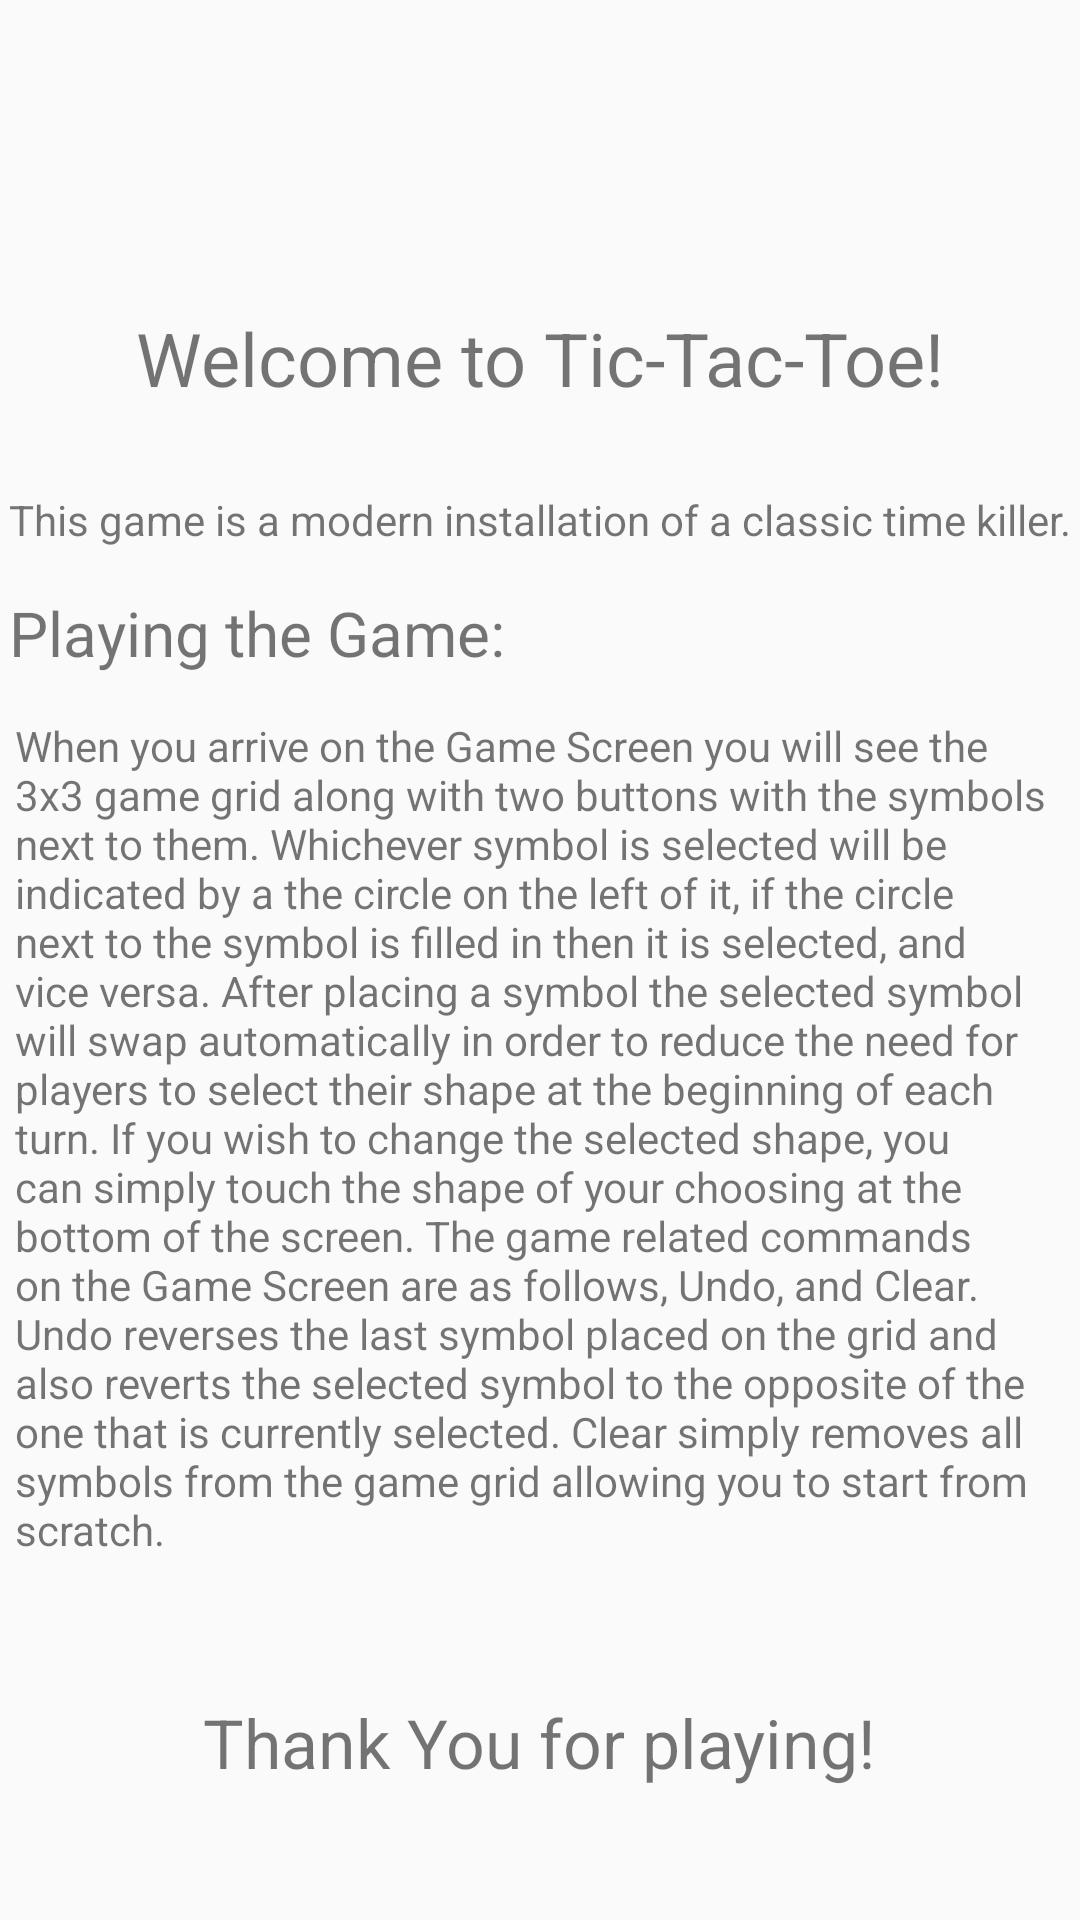

Reconstruct the res/layout file that produces this screen, plus the resources it refers to.
<!-- AndroidManifest.xml: application theme AppTheme -->
<!-- res/layout/about_screen.xml -->
<?xml version="1.0" encoding="utf-8"?>
<androidx.constraintlayout.widget.ConstraintLayout
    xmlns:android="http://schemas.android.com/apk/res/android"
    xmlns:app="http://schemas.android.com/apk/res-auto"
    xmlns:tools="http://schemas.android.com/tools"
    android:layout_width="match_parent"
    android:layout_height="match_parent">


    
    <TextView
        android:id="@+id/txtWelcomeHeading"
        android:layout_width="wrap_content"
        android:layout_height="wrap_content"
        android:text="@string/welcome_about_heading"
        android:textSize="12pt"
        app:layout_constraintEnd_toEndOf="parent"
        app:layout_constraintStart_toStartOf="parent"
        app:layout_constraintBottom_toTopOf="@id/txtGameAbout"
        app:layout_constraintTop_toTopOf="parent"></TextView>

    
    <TextView
        android:id="@+id/txtWelcome"
        android:layout_width="wrap_content"
        android:layout_height="wrap_content"
        android:layout_marginTop="13dp"
        android:text="@string/welcome_about"
        app:layout_constraintBottom_toTopOf="@id/txtGameAboutHeading"
        app:layout_constraintEnd_toEndOf="parent"
        app:layout_constraintStart_toStartOf="parent"
        app:layout_constraintTop_toBottomOf="@+id/txtWelcomeHeading"></TextView>

    
    <TextView
        android:id="@+id/txtGameAboutHeading"
        android:layout_width="wrap_content"
        android:layout_height="wrap_content"
        android:text="@string/game_about_heading"
        android:textSize="10pt"
        app:layout_constraintBottom_toTopOf="@id/txtGameAbout"
        app:layout_constraintEnd_toEndOf="@+id/txtWelcome"
        app:layout_constraintHorizontal_bias="0.0"
        app:layout_constraintStart_toStartOf="@+id/txtWelcome"
        app:layout_constraintTop_toBottomOf="@id/txtWelcome"></TextView>

    
    <TextView
        android:id="@+id/txtGameAbout"
        android:layout_width="350dp"
        android:layout_height="wrap_content"
        android:layout_marginBottom="32dp"
        android:text="@string/game_about"
        app:layout_constraintBottom_toTopOf="@+id/txtThankYou"
        app:layout_constraintTop_toBottomOf="@id/txtGameAboutHeading"
        app:layout_constraintEnd_toEndOf="parent"
        app:layout_constraintStart_toStartOf="parent" />

    
    <TextView
        android:id="@+id/txtThankYou"
        android:layout_width="wrap_content"
        android:layout_height="wrap_content"
        android:layout_marginBottom="44dp"
        android:text="@string/thank_you"
        android:textSize="11pt"
        app:layout_constraintBottom_toBottomOf="parent"
        app:layout_constraintEnd_toEndOf="parent"
        app:layout_constraintStart_toStartOf="parent" />

</androidx.constraintlayout.widget.ConstraintLayout>
<!-- resources referenced by this layout -->
<resources>
  <string name="game_about">When you arrive on the Game Screen you will see the 3x3 game grid along with two buttons with the symbols next to them.
          Whichever symbol is selected will be indicated by a the circle on the left of it, if the circle next to the symbol is filled in then it is selected, and vice versa.
          After placing a symbol the selected symbol will swap automatically in order to reduce the need for players to select their shape at the beginning of each turn.
          If you wish to change the selected shape, you can simply touch the shape of your choosing at the bottom of the screen.
          The game related commands on the Game Screen are as follows, Undo, and Clear.
          Undo reverses the last symbol placed on the grid and also reverts the
          selected symbol to the opposite of the one that is currently selected.
          Clear simply removes all symbols from the game grid allowing you to start from scratch.</string>
  <string name="game_about_heading">Playing the Game:</string>
  <string name="thank_you">Thank You for playing!</string>
  <string name="welcome_about">This game is a modern installation of a classic time killer.</string>
  <string name="welcome_about_heading">Welcome to Tic-Tac-Toe!</string>
  <style name="AppTheme" parent="Theme.AppCompat.Light.DarkActionBar">
          
          <item name="colorPrimary">@color/colorPrimary</item>
          <item name="colorPrimaryDark">@color/colorPrimaryDark</item>
          <item name="colorAccent">@color/toolbar_text_color</item>
  
          
          <item name="android:statusBarColor">@color/colorPrimaryDark</item>
          <item name="android:windowLightStatusBar">true</item>
  
      </style>
  <color name="colorPrimary">#FAFAFA</color>
  <color name="colorPrimaryDark">#fff3f3f3</color>
  <color name="toolbar_text_color">#808080</color>
</resources>
